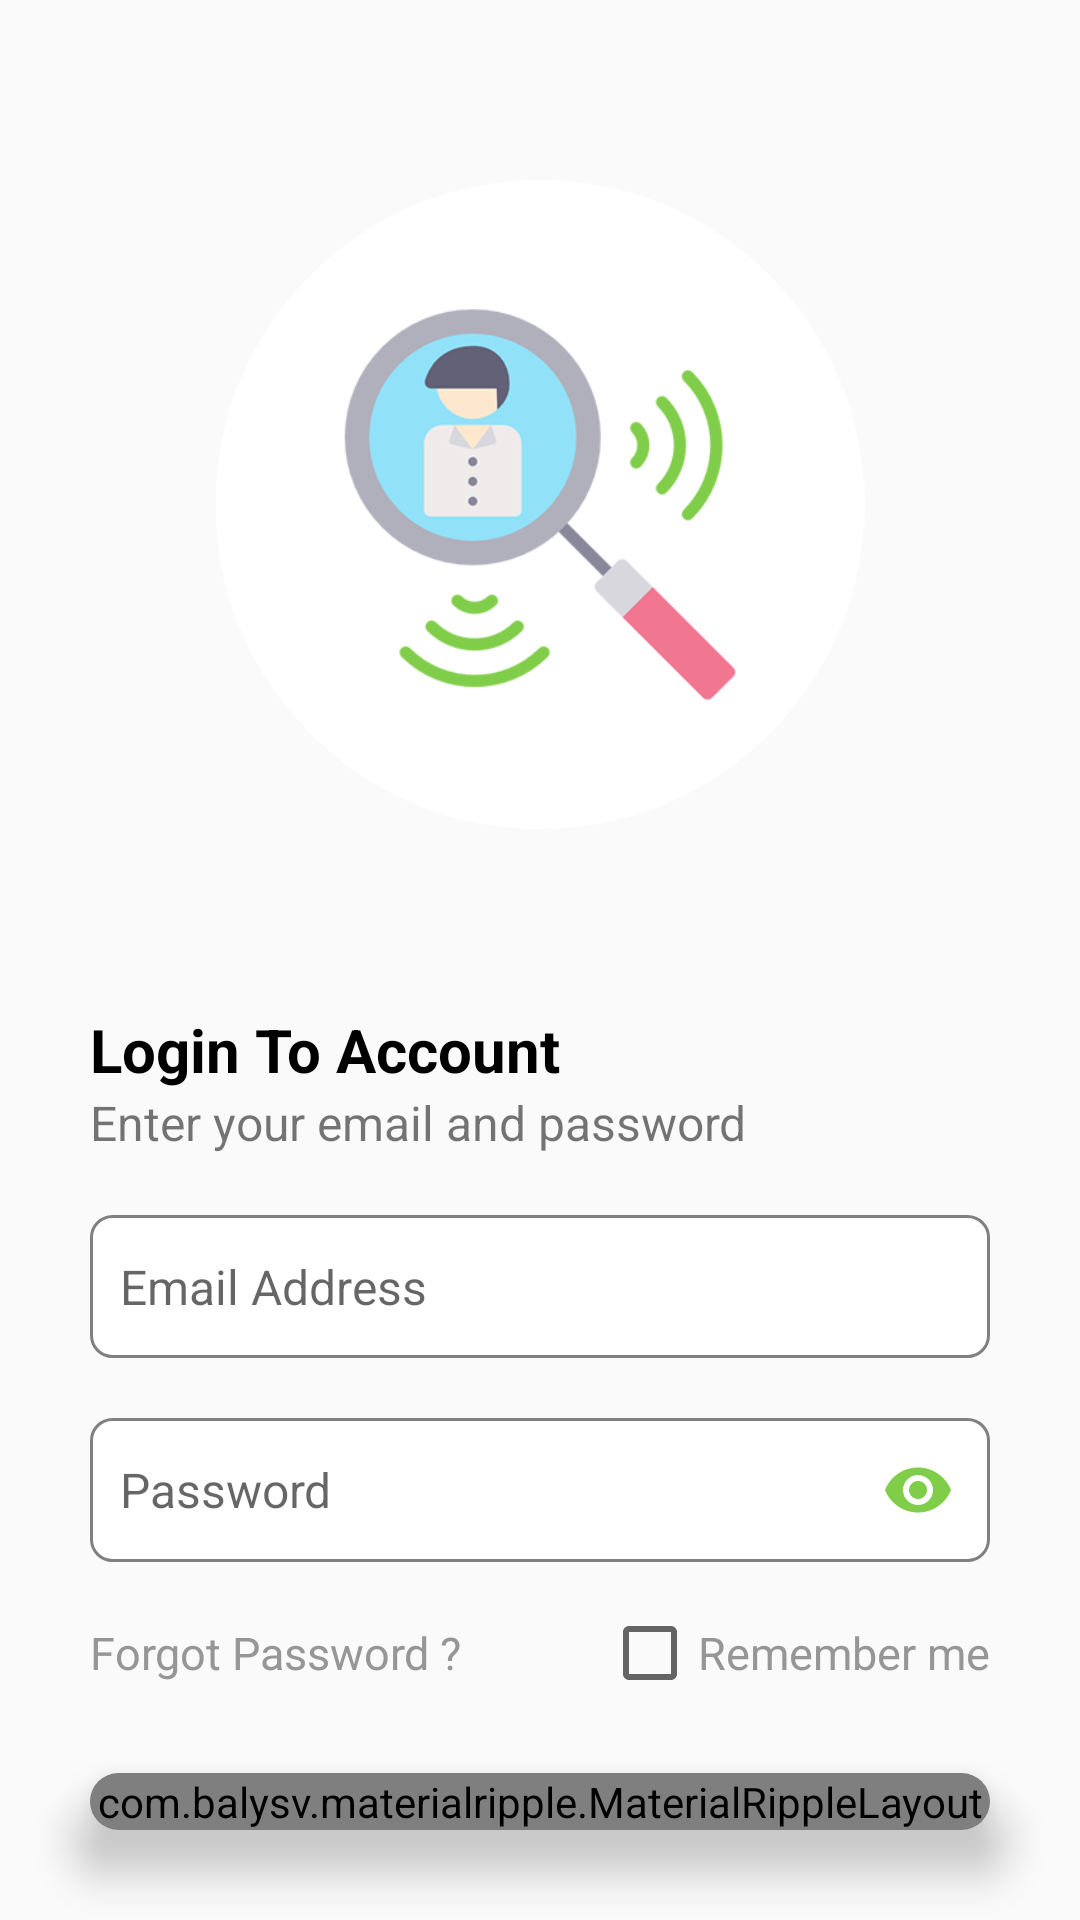

Produce the Android XML layout that renders to this screen, including the resource entries it uses.
<!-- AndroidManifest.xml: application theme AppTheme -->
<!-- res/layout/activity_login.xml -->
<?xml version="1.0" encoding="utf-8"?>
<RelativeLayout xmlns:android="http://schemas.android.com/apk/res/android"
    xmlns:app="http://schemas.android.com/apk/res-auto"
    xmlns:tools="http://schemas.android.com/tools"
    android:layout_width="match_parent"
    android:layout_height="match_parent"
    tools:context=".activity.LoginActivity"
    >

    <LinearLayout
        android:layout_width="match_parent"
        android:layout_height="match_parent"
        android:orientation="vertical">

        <ImageView
            android:layout_width="match_parent"
            android:layout_height="0dp"
            android:layout_weight="1"
            android:src="@drawable/logo"
            android:padding="60dp"
            android:contentDescription="@string/app_name" />

        <TextView
            android:layout_width="match_parent"
            android:layout_height="wrap_content"
            android:text="@string/login_to_account"
            android:textColor="@android:color/black"
            android:textStyle="bold"
            android:textSize="20sp"
            android:layout_marginRight="30dp"
            android:layout_marginLeft="30dp"
            />

        <TextView
            android:layout_width="match_parent"
            android:layout_height="wrap_content"
            android:text="@string/enter_your_email_and_password"
            android:textSize="16sp"
            android:layout_marginRight="30dp"
            android:layout_marginLeft="30dp"
            />

        <EditText
            android:id="@+id/email_field"
            android:layout_width="match_parent"
            android:layout_height="wrap_content"
            android:hint="@string/email_address"
            android:background="@drawable/edit_text_background"
            android:inputType="textEmailAddress"
            android:textSize="16sp"
            android:paddingLeft="10dp"
            android:paddingRight="10dp"
            android:paddingTop="13dp"
            android:paddingBottom="13dp"
            android:layout_marginBottom="20dp"
            android:layout_marginTop="20dp"
            android:layout_marginRight="30dp"
            android:layout_marginLeft="30dp"
            />

        <com.google.android.material.textfield.TextInputLayout
            android:layout_width="match_parent"
            android:layout_height="wrap_content"
            app:passwordToggleEnabled="true"
            app:passwordToggleTint="@color/colorPrimary"
            android:layout_marginBottom="20dp"
            app:hintEnabled="false"
            android:layout_marginRight="30dp"
            android:layout_marginLeft="30dp"
            >

            <EditText
                android:id="@+id/password_field"
                android:layout_width="match_parent"
                android:layout_height="match_parent"
                android:hint="@string/password"
                android:background="@drawable/edit_text_background"
                android:inputType="textPassword"
                android:textSize="16sp"
                android:padding="10dp"
                />

        </com.google.android.material.textfield.TextInputLayout>

        <LinearLayout
            android:layout_width="match_parent"
            android:layout_height="wrap_content"
            android:layout_marginRight="30dp"
            android:layout_marginLeft="30dp"
            android:gravity="center_vertical"
            android:orientation="horizontal"
            >

            <TextView
                android:id="@+id/forgot_password_txt"
                android:layout_width="wrap_content"
                android:layout_height="wrap_content"
                android:text="Forgot Password ?"
                android:textSize="15sp"
                android:textColor="#969696"
                />

            <RelativeLayout
                android:layout_width="match_parent"
                android:layout_height="match_parent">

                <CheckBox
                    android:id="@+id/remember_me_checkbox"
                    android:layout_width="wrap_content"
                    android:layout_height="wrap_content"
                    android:layout_alignParentRight="true"
                    android:text="@string/remember_me"
                    android:textSize="15sp"
                    android:textColor="#969696"
                    android:layout_alignParentEnd="true" />

            </RelativeLayout>

        </LinearLayout>

        <androidx.cardview.widget.CardView
            android:layout_width="match_parent"
            android:layout_height="wrap_content"
            app:cardCornerRadius="10dp"
            app:cardElevation="10dp"
            android:foreground="?android:attr/selectableItemBackground"
            android:layout_margin="30dp"
            >

            <com.balysv.materialripple.MaterialRippleLayout
                style="@style/RippleStyleWhite"
                android:layout_width="match_parent"
                android:layout_height="match_parent"
                android:layout_weight="1">

                <Button
                    android:id="@+id/sign_in_btn"
                    android:layout_width="match_parent"
                    android:layout_height="match_parent"
                    android:text="sign in"
                    android:background="@color/colorAccent"
                    android:textColor="#fff"
                    android:textStyle="bold"
                    />

            </com.balysv.materialripple.MaterialRippleLayout>

        </androidx.cardview.widget.CardView>

    </LinearLayout>

</RelativeLayout>
<!-- resources referenced by this layout -->
<resources>
  <color name="colorAccent">#80CD4A</color>
  <color name="colorPrimary">#80CD4A</color>
  <!-- drawable edit_text_background (drawable) -->
  <?xml version="1.0" encoding="utf-8"?>
  <selector xmlns:android="http://schemas.android.com/apk/res/android">
      <item>
          <shape android:shape="rectangle">
              <stroke android:width="1dp" android:color="@android:color/tab_indicator_text"/>
              <solid android:color="#FFFFFF"></solid>
              <corners android:radius="7dp"/>
          </shape>
      </item>
  </selector>
  <!-- drawable logo: png bitmap (drawable, 37627 bytes) -->
  <string name="app_name">Find Staff</string>
  <string name="email_address">Email Address</string>
  <string name="enter_your_email_and_password">Enter your email and password</string>
  <string name="login_to_account">Login To Account</string>
  <string name="password">Password</string>
  <string name="remember_me">Remember me</string>
  <style name="RippleStyleWhite">
          <item name="mrl_rippleOverlay">true</item>
          <item name="mrl_rippleColor">#80FFFFFF</item>
          <item name="mrl_rippleHover">true</item>
          <item name="mrl_rippleAlpha">0.2</item>
      </style>
  <style name="AppTheme" parent="Theme.AppCompat.Light.NoActionBar">
          
          <item name="colorPrimary">@color/colorPrimary</item>
          <item name="colorPrimaryDark">@color/colorPrimaryDark</item>
          <item name="colorAccent">@color/colorAccent</item>
      </style>
  <color name="colorPrimaryDark">#80CD4A</color>
</resources>
